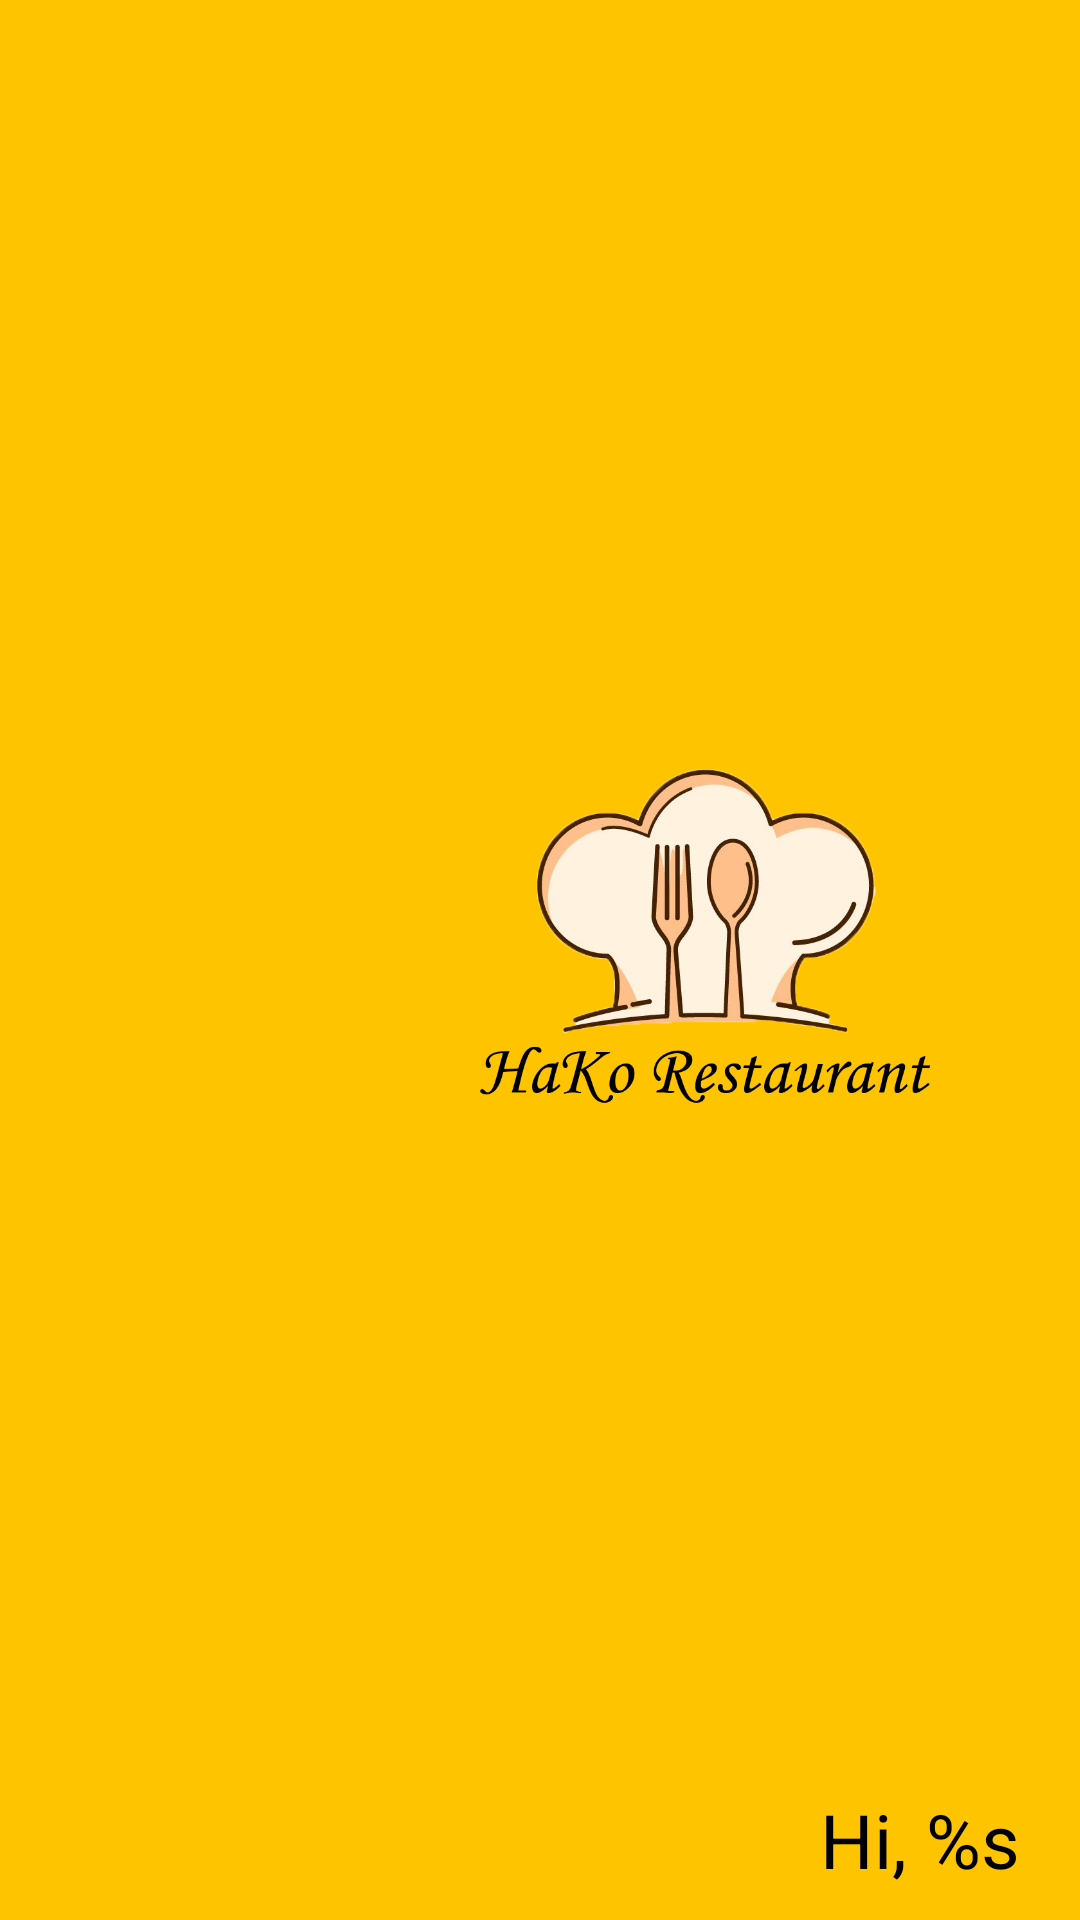

This screen was rendered from an Android layout file. Write that file and the resources it references.
<!-- AndroidManifest.xml: application theme Theme.OrderManagement -->
<!-- res/layout/fragment_header.xml -->
<?xml version="1.0" encoding="utf-8"?>
<androidx.constraintlayout.widget.ConstraintLayout xmlns:android="http://schemas.android.com/apk/res/android"
    xmlns:tools="http://schemas.android.com/tools"
    android:layout_width="match_parent"
    android:layout_height="150dp"
    xmlns:app="http://schemas.android.com/apk/res-auto"
    android:orientation="horizontal"
    tools:context=".ui.detail.HeaderFragment"
    android:gravity="center"
    android:background="@color/yellow">

    <ImageView
        android:id="@+id/ivLogo"
        android:layout_width="150dp"
        android:layout_height="150dp"
        android:src="@drawable/logo"
        app:layout_constraintStart_toStartOf="parent"
        app:layout_constraintTop_toTopOf="parent"
        app:layout_constraintBottom_toBottomOf="parent"
        android:layout_marginStart="160dp" />

    <TextView
        android:layout_width="wrap_content"
        android:layout_height="match_parent"
        android:text="@string/slogan"
        android:textSize="30sp"
        android:textStyle="bold"
        android:textColor="@color/black"
        android:gravity="center"
        android:layout_marginStart="10dp"
        app:layout_constraintStart_toEndOf="@id/ivLogo" />

    <TextView
        android:id="@+id/tvNhanVien"
        android:layout_width="wrap_content"
        android:layout_height="wrap_content"
        android:text="@string/hi"
        android:textColor="@color/black"
        app:layout_constraintEnd_toEndOf="parent"
        app:layout_constraintBottom_toBottomOf="parent"
        android:layout_marginEnd="20dp"
        android:layout_marginBottom="10dp"
        android:textSize="25sp" />

</androidx.constraintlayout.widget.ConstraintLayout>
<!-- resources referenced by this layout -->
<resources>
  <color name="black">#FF000000</color>
  <color name="yellow">#FFC400</color>
  <!-- drawable logo: png bitmap (drawable-v24, 164794 bytes) -->
  <string name="hi">Hi, %s</string>
  <string name="slogan">Luxury food, luxury restaurant!</string>
  <style name="Theme.OrderManagement" parent="Theme.MaterialComponents.DayNight.DarkActionBar">
          
          <item name="colorPrimary">@color/yellow</item>
          <item name="colorPrimaryVariant">@color/yellow_dark</item>
          <item name="colorOnPrimary">@color/white</item>
          
          <item name="colorSecondary">@color/teal_200</item>
          <item name="colorSecondaryVariant">@color/teal_700</item>
          <item name="colorOnSecondary">@color/black</item>
          
          <item name="android:statusBarColor" tools:targetApi="l">?attr/colorPrimaryVariant</item>
          
      </style>
  <color name="yellow_dark">#c79100</color>
  <color name="white">#FFFFFFFF</color>
  <color name="teal_200">#FF03DAC5</color>
  <color name="teal_700">#FF018786</color>
</resources>
